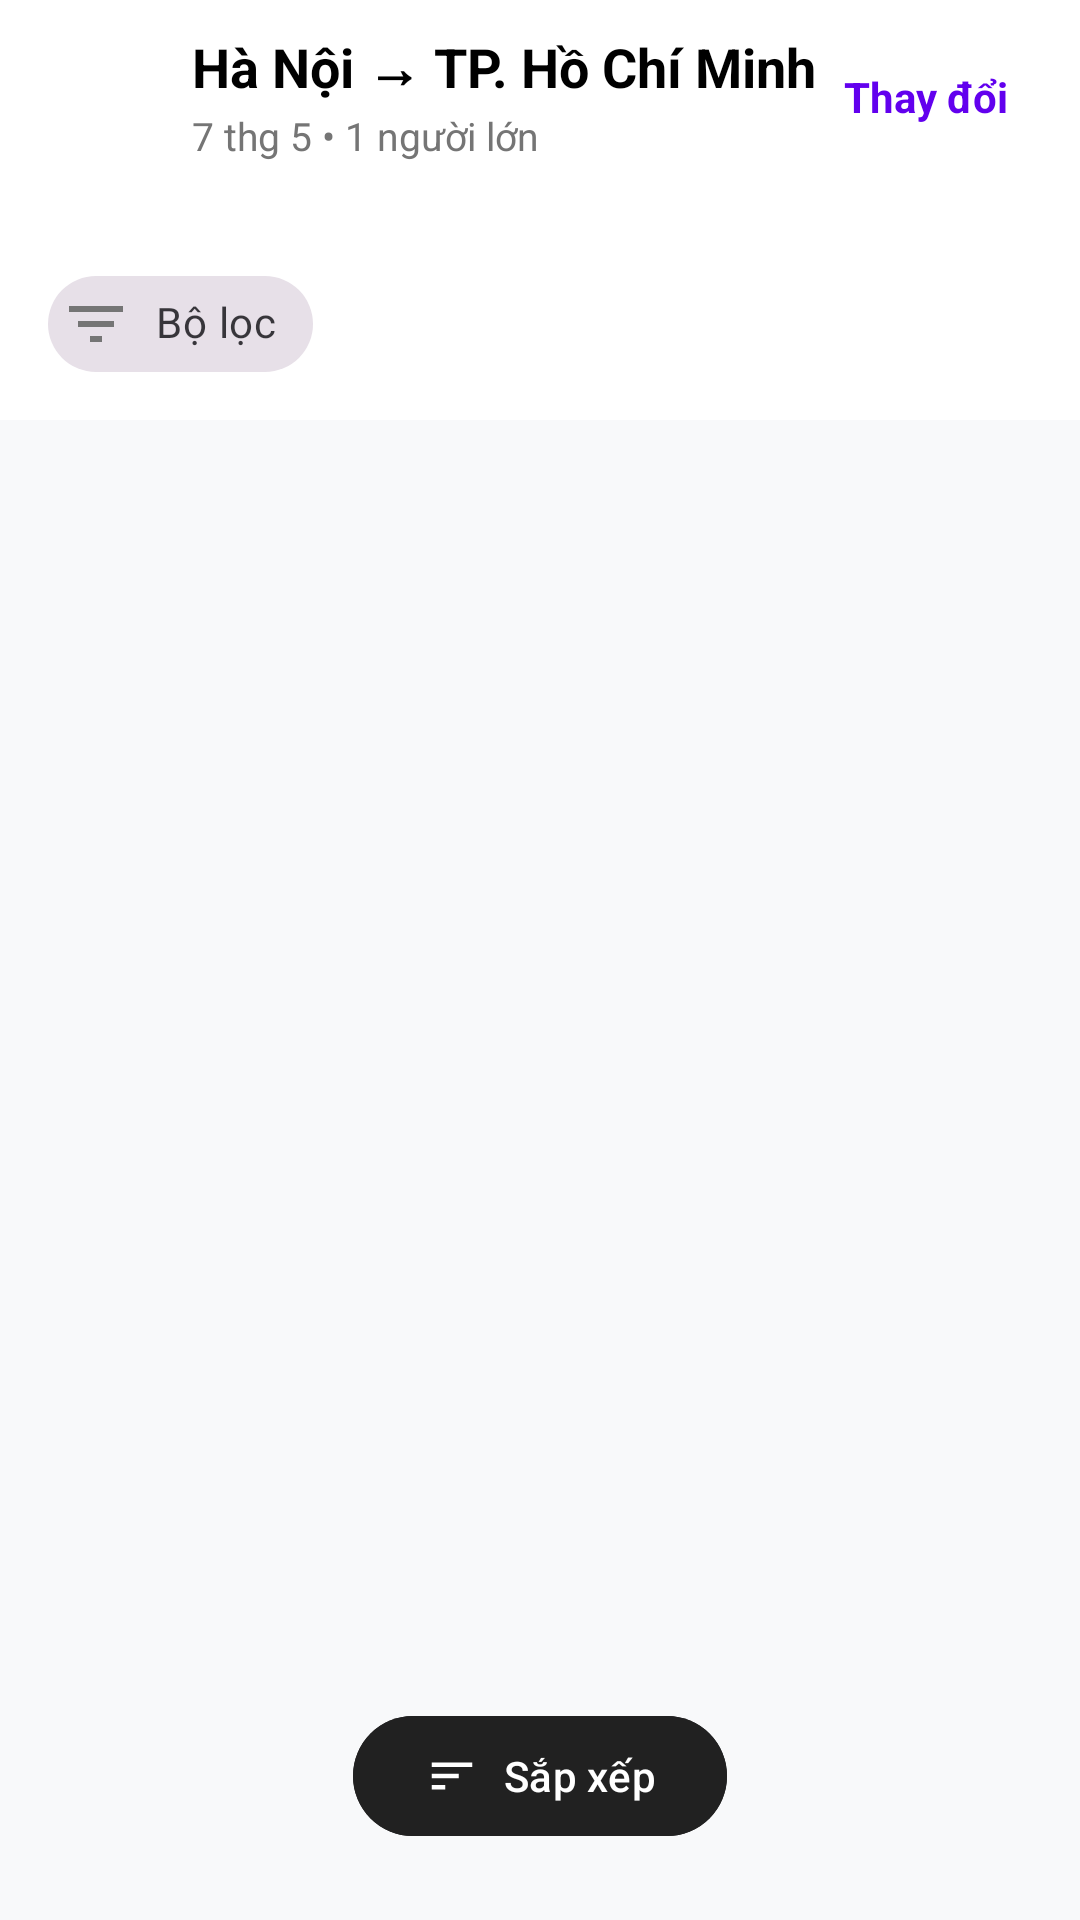

Layout XML and referenced resources for this Android screen:
<!-- AndroidManifest.xml: application theme Theme.Flightbookingapp -->
<!-- res/layout/activity_search_result.xml -->
<?xml version="1.0" encoding="utf-8"?>
<androidx.constraintlayout.widget.ConstraintLayout
    xmlns:android="http://schemas.android.com/apk/res/android"
    xmlns:app="http://schemas.android.com/apk/res-auto"
    xmlns:tools="http://schemas.android.com/tools"
    android:layout_width="match_parent"
    android:layout_height="match_parent"
    android:background="#F8F9FA">

    <androidx.constraintlayout.widget.ConstraintLayout
        android:id="@+id/layoutHeader"
        android:layout_width="match_parent"
        android:layout_height="wrap_content"
        android:background="@color/white"
        android:padding="8dp"
        app:layout_constraintTop_toTopOf="parent">

        <ImageButton
            android:id="@+id/btnBack"
            android:layout_width="48dp"
            android:layout_height="48dp"
            android:background="?attr/selectableItemBackgroundBorderless"
            android:src="@drawable/ic_back"
            app:layout_constraintStart_toStartOf="parent"
            app:layout_constraintTop_toTopOf="parent"
            tools:ignore="ContentDescription" />

        <TextView
            android:id="@+id/tvHeaderRoute"
            android:layout_width="0dp"
            android:layout_height="wrap_content"
            android:layout_marginStart="8dp"
            android:text="Hà Nội → TP. Hồ Chí Minh"
            android:textColor="@color/black"
            android:textSize="18sp"
            android:textStyle="bold"
            app:layout_constraintBottom_toTopOf="@+id/tvHeaderDetails"
            app:layout_constraintEnd_toStartOf="@+id/btnChangeSearch"
            app:layout_constraintStart_toEndOf="@+id/btnBack"
            app:layout_constraintTop_toTopOf="@+id/btnBack" />

        <TextView
            android:id="@+id/tvHeaderDetails"
            android:layout_width="0dp"
            android:layout_height="wrap_content"
            android:text="7 thg 5 • 1 người lớn"
            android:textColor="#757575"
            android:textSize="13sp"
            app:layout_constraintBottom_toBottomOf="@+id/btnBack"
            app:layout_constraintEnd_toEndOf="@+id/tvHeaderRoute"
            app:layout_constraintStart_toStartOf="@+id/tvHeaderRoute"
            app:layout_constraintTop_toBottomOf="@+id/tvHeaderRoute" />

        <TextView
            android:id="@+id/btnChangeSearch"
            android:layout_width="wrap_content"
            android:layout_height="wrap_content"
            android:layout_marginEnd="8dp"
            android:padding="8dp"
            android:text="Thay đổi"
            android:textColor="#6200EE"
            android:textStyle="bold"
            app:layout_constraintBottom_toBottomOf="parent"
            app:layout_constraintEnd_toEndOf="parent"
            app:layout_constraintTop_toTopOf="parent" />
    </androidx.constraintlayout.widget.ConstraintLayout>

    <androidx.recyclerview.widget.RecyclerView
        android:id="@+id/rvDateStrip"
        android:layout_width="match_parent"
        android:layout_height="wrap_content"
        android:background="@color/white"
        android:clipToPadding="false"
        android:orientation="horizontal"
        android:paddingHorizontal="12dp"
        android:paddingBottom="12dp"
        app:layoutManager="androidx.recyclerview.widget.LinearLayoutManager"
        app:layout_constraintTop_toBottomOf="@+id/layoutHeader"
        tools:listitem="@layout/item_date_strip" />

    <HorizontalScrollView
        android:id="@+id/filterScrollView"
        android:layout_width="match_parent"
        android:layout_height="wrap_content"
        android:background="@color/white"
        android:paddingVertical="8dp"
        android:scrollbars="none"
        app:layout_constraintTop_toBottomOf="@+id/rvDateStrip">

        <com.google.android.material.chip.ChipGroup
            android:layout_width="wrap_content"
            android:layout_height="wrap_content"
            android:paddingHorizontal="16dp"
            app:singleLine="true">

            <com.google.android.material.chip.Chip
                android:id="@+id/chipFilter"
                style="@style/Widget.MaterialComponents.Chip.Action"
                android:layout_width="wrap_content"
                android:layout_height="wrap_content"
                android:text="Bộ lọc"
                app:chipIcon="@drawable/ic_filter_list" />
        </com.google.android.material.chip.ChipGroup>
    </HorizontalScrollView>

    <androidx.recyclerview.widget.RecyclerView
        android:id="@+id/rvResultFlights"
        android:layout_width="match_parent"
        android:layout_height="0dp"
        android:clipToPadding="false"
        android:paddingVertical="8dp"
        app:layout_constraintBottom_toBottomOf="parent"
        app:layout_constraintTop_toBottomOf="@+id/filterScrollView"
        tools:listitem="@layout/item_flight" />

    <com.google.android.material.button.MaterialButton
        android:id="@+id/btnSort"
        android:layout_width="wrap_content"
        android:layout_height="wrap_content"
        android:layout_marginBottom="24dp"
        android:backgroundTint="#212121"
        android:paddingHorizontal="24dp"
        android:text="Sắp xếp"
        android:textAllCaps="false"
        android:textColor="@color/white"
        app:cornerRadius="24dp"
        app:icon="@drawable/ic_sort"
        app:iconGravity="textStart"
        app:layout_constraintBottom_toBottomOf="parent"
        app:layout_constraintEnd_toEndOf="parent"
        app:layout_constraintStart_toStartOf="parent"
        android:elevation="8dp" />

</androidx.constraintlayout.widget.ConstraintLayout>
<!-- res/layout/item_date_strip.xml (included above) -->
<?xml version="1.0" encoding="utf-8"?>
<com.google.android.material.card.MaterialCardView
    xmlns:android="http://schemas.android.com/apk/res/android"
    xmlns:app="http://schemas.android.com/apk/res-auto"
    android:id="@+id/cardDate"
    android:layout_width="100dp"
    android:layout_height="wrap_content"
    android:layout_margin="4dp"
    app:cardCornerRadius="8dp"
    app:cardElevation="0dp"
    app:strokeColor="#E0E0E0"
    app:strokeWidth="1dp">

    <LinearLayout
        android:layout_width="match_parent"
        android:layout_height="wrap_content"
        android:gravity="center"
        android:orientation="vertical"
        android:padding="8dp">

        <TextView
            android:id="@+id/tvDayOfWeek"
            android:layout_width="wrap_content"
            android:layout_height="wrap_content"
            android:text="Fri"
            android:textColor="#757575"
            android:textSize="12sp" />

        <TextView
            android:id="@+id/tvDateMonth"
            android:layout_width="wrap_content"
            android:layout_height="wrap_content"
            android:text="6 May"
            android:textColor="@color/black"
            android:textSize="14sp"
            android:textStyle="bold" />

        <TextView
            android:id="@+id/tvDatePrice"
            android:layout_width="wrap_content"
            android:layout_height="wrap_content"
            android:layout_marginTop="4dp"
            android:text="1,200,000"
            android:textColor="#FF5722"
            android:textSize="12sp"
            android:textStyle="bold" />

    </LinearLayout>
</com.google.android.material.card.MaterialCardView>
<!-- res/layout/item_flight.xml (included above) -->
<?xml version="1.0" encoding="utf-8"?>
<com.google.android.material.card.MaterialCardView
    xmlns:android="http://schemas.android.com/apk/res/android"
    xmlns:app="http://schemas.android.com/apk/res-auto"
    android:layout_width="match_parent"
    android:layout_height="wrap_content"
    android:layout_marginHorizontal="16dp"
    android:layout_marginVertical="8dp"
    app:cardCornerRadius="12dp"
    app:cardElevation="4dp"
    app:strokeColor="#E0E0E0"
    app:strokeWidth="1dp">

    <androidx.constraintlayout.widget.ConstraintLayout
        android:layout_width="match_parent"
        android:layout_height="wrap_content"
        android:padding="16dp">

        <TextView
            android:id="@+id/tvAirlineName"
            android:layout_width="wrap_content"
            android:layout_height="wrap_content"
            android:text="Vietnam Airlines"
            android:textColor="@color/black"
            android:textSize="16sp"
            android:textStyle="bold"
            app:layout_constraintStart_toStartOf="parent"
            app:layout_constraintTop_toTopOf="parent" />

        <TextView
            android:id="@+id/tvFlightNumber"
            android:layout_width="wrap_content"
            android:layout_height="wrap_content"
            android:layout_marginStart="8dp"
            android:text="VN-123"
            android:textColor="#757575"
            android:textSize="14sp"
            app:layout_constraintBottom_toBottomOf="@+id/tvAirlineName"
            app:layout_constraintStart_toEndOf="@+id/tvAirlineName"
            app:layout_constraintTop_toTopOf="@+id/tvAirlineName" />

        <TextView
            android:id="@+id/tvDepTime"
            android:layout_width="wrap_content"
            android:layout_height="wrap_content"
            android:layout_marginTop="16dp"
            android:text="16:55"
            android:textColor="@color/black"
            android:textSize="20sp"
            android:textStyle="bold"
            app:layout_constraintStart_toStartOf="parent"
            app:layout_constraintTop_toBottomOf="@+id/tvAirlineName" />

        <View
            android:id="@+id/lineConnector"
            android:layout_width="40dp"
            android:layout_height="2dp"
            android:layout_marginHorizontal="12dp"
            android:background="#BDBDBD"
            app:layout_constraintBottom_toBottomOf="@+id/tvDepTime"
            app:layout_constraintStart_toEndOf="@+id/tvDepTime"
            app:layout_constraintTop_toTopOf="@+id/tvDepTime" />

        <TextView
            android:id="@+id/tvArrTime"
            android:layout_width="wrap_content"
            android:layout_height="wrap_content"
            android:text="18:45"
            android:textColor="@color/black"
            android:textSize="20sp"
            android:textStyle="bold"
            app:layout_constraintStart_toEndOf="@+id/lineConnector"
            app:layout_constraintTop_toTopOf="@+id/tvDepTime" />

        <TextView
            android:id="@+id/tvDuration"
            android:layout_width="wrap_content"
            android:layout_height="wrap_content"
            android:text="1h 50m"
            android:textColor="#757575"
            android:textSize="12sp"
            app:layout_constraintEnd_toEndOf="@+id/lineConnector"
            app:layout_constraintStart_toStartOf="@+id/lineConnector"
            app:layout_constraintTop_toBottomOf="@+id/lineConnector" />

        <TextView
            android:id="@+id/tvPriceLabel"
            android:layout_width="wrap_content"
            android:layout_height="wrap_content"
            android:text="Chỉ từ"
            android:textColor="#757575"
            android:textSize="12sp"
            app:layout_constraintBottom_toTopOf="@+id/tvLowestPrice"
            app:layout_constraintEnd_toEndOf="parent" />

        <TextView
            android:id="@+id/tvLowestPrice"
            android:layout_width="wrap_content"
            android:layout_height="wrap_content"
            android:text="1,500,000 VND"
            android:textColor="#FF5722"
            android:textSize="18sp"
            android:textStyle="bold"
            app:layout_constraintBottom_toBottomOf="parent"
            app:layout_constraintEnd_toEndOf="parent" />

    </androidx.constraintlayout.widget.ConstraintLayout>
</com.google.android.material.card.MaterialCardView>
<!-- resources referenced by this layout -->
<resources>
  <color name="black">#FF000000</color>
  <color name="white">#FFFFFFFF</color>
  <!-- drawable ic_filter_list (drawable) -->
  <vector xmlns:android="http://schemas.android.com/apk/res/android"
      android:width="24dp"
      android:height="24dp"
      android:viewportWidth="24"
      android:viewportHeight="24"
      android:tint="#757575">
      <path
          android:fillColor="@android:color/white"
          android:pathData="M10,18h4v-2h-4v2zM3,6v2h18V6H3zM6,13h12v-2H6v2z"/>
  </vector>
  <!-- drawable ic_sort (drawable) -->
  <vector xmlns:android="http://schemas.android.com/apk/res/android"
      android:width="24dp"
      android:height="24dp"
      android:viewportWidth="24"
      android:viewportHeight="24"
      android:tint="#FFFFFF">
      <path
          android:fillColor="@android:color/white"
          android:pathData="M3,18h6v-2H3v2zM3,6v2h18V6H3zM3,13h12v-2H3v2z"/>
  </vector>
  <style name="Theme.Flightbookingapp" parent="Base.Theme.Flightbookingapp" />
  <style name="Base.Theme.Flightbookingapp" parent="Theme.Material3.DayNight.NoActionBar">
          
          
      </style>
</resources>
